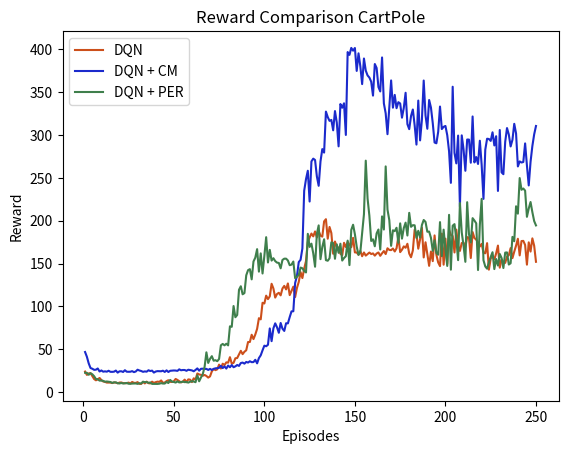

The script that saved this image:
import numpy as np
import matplotlib.pyplot as plt

# DDQN_MEAN = np.array([23.1, 17.6, 20.8, 24, 15.7, 15.1, 15.4, 15.6, 14.2, 14.1, 10.8, 11.3, 13.5, 11.2, 10.5, 13, 9.6, 10.5, 12.9, 10.6, 13.2, 10.2, 11, 10.1, 11, 10.2, 10.7, 10, 10.9, 9.7, 10, 9.7, 9.5, 9.5, 9.9, 9.7, 9.4, 9.6, 9.9, 9.6, 9.8, 9.6, 10, 9.6, 10.6, 9.7, 10.7, 10.1, 10, 9.8, 10.3, 10.1, 10.9, 10.1, 9.8, 10.3, 10.1, 10.7, 12.2, 10.5, 11.2, 10.7, 10.9, 10.8, 10.9, 13.4, 16, 17.8, 22.1, 17.4, 15.5, 16.9, 13.6, 11.9, 21.5, 17.8, 17, 16.4, 17, 21.6, 22, 16.5, 34.8, 38.6, 47.3, 36.2, 45.2, 61.1, 62.7, 50.7, 53.4, 54.8, 74.5, 66.4, 68.6, 57.2, 80.6, 78.8, 67.5, 77.9, 67.6, 74.5, 87.3, 92.8, 86.9, 99, 99.5, 91.1, 102.1, 97.2, 109.6, 106.1, 126, 114, 128.4, 122.4, 111.8, 128.1, 125.5, 125.1, 137, 131.3, 133.2, 139, 143.6, 150.5, 152.4, 166.3, 141.4, 160.7, 152.9, 168.5, 162.4, 159.7, 154.2, 171.1, 184.2, 183.6, 170.5, 144.8, 170.6, 155.4, 159.2, 165.3, 175.9, 175.5, 200.8, 199.1, 187, 196.9, 224.2, 193.8, 180.5, 202, 220.2, 210.9, 206.2, 198.3, 161.2, 189.8, 197.6, 184.5, 196.9, 180.3, 177.5, 184, 207.2, 197.9, 214.5, 212.2, 196, 189.3, 173.1, 174.1, 194.2, 188.9, 186.6, 174.2, 182.8, 182.7, 186.9, 175.5, 205.1, 171.5, 180.1, 184.6, 166.8, 207.1, 170.2, 192.9, 206.8, 197.6, 195.9, 193, 203.5, 180.8, 205.4, 213.3, 211, 201.6, 183.1, 216.8, 188.5, 193.3, 188.4, 208.7, 205.9, 205.9, 211.2, 236.2, 196.7, 201.3, 190.7, 190.4, 209.8, 171.7, 194.2, 195.7, 188.2, 157.6, 216.4, 166.7, 143.4, 139.1, 119.8, 136.4, 154.1, 179.3, 151.8, 160.6, 149.4, 145.9, 167.2, 162.3, 160.9, 154.4, 166.1, 160, 189.7, 190.6, 213.6, 193.5, 178.3, 166.1, 171.5, 165.8, 178.9, 186.6, 177, 183.2])
# DDQN_STD = np.array([9.218941853, 8.745792639, 9.997777531, 11.95361405, 6.429964576, 6.244108334, 3.025814858, 8.617811014, 3.966526608, 6.208417225, 1.751190072, 2.869378562, 4.428443419, 2.097617696, 1.840893503, 3.915780041, 1.0749677, 1.178511302, 5.173651193, 3.272783389, 9.138441394, 1.549193338, 2.054804668, 1.100504935, 3.018461713, 1.316561177, 2.584139659, 1.414213562, 2.424412873, 0.8232726023, 1.333333333, 2.162817093, 0.9718253158, 0.8498365856, 1.663329993, 1.636391694, 0.6992058988, 1.349897115, 1.663329993, 0.6992058988, 1.135292424, 1.0749677, 1.333333333, 0.9660917831, 1.0749677, 1.33749351, 2.983286778, 1.663329993, 2, 1.686548085, 1.702938637, 1.852925615, 2.024845673, 1.91195072, 0.7888106377, 2.162817093, 1.286683938, 1.888562063, 5.633234713, 2.718251072, 4.467164151, 3.093002856, 2.884826203, 4.732863826, 2.643650675, 6.11373681, 10.23067284, 19.79786745, 31.38099212, 17.0893079, 12.62493124, 13.20311411, 7.791733511, 4.677368681, 23.99189678, 12.69995626, 12.56980509, 11.59693446, 10.90361816, 16.22891795, 17.69494592, 8.003471469, 33.02456998, 39.29998586, 68.69748499, 29.82094715, 44.29647591, 95.89282212, 90.03955921, 64.4809188, 68.01339737, 61.09337116, 112.8206541, 92.49888888, 87.42132971, 66.32881057, 83.1360331, 84.63490218, 74.20280019, 86.31782357, 75.35574888, 75.02184867, 93.97286842, 101.740192, 89.26048024, 102.7121112, 99.04460275, 85.91138846, 98.11722014, 94.35135281, 107.6013218, 102.509024, 127.2434238, 112.861764, 119.2683249, 121.1300495, 91.70096328, 115.0897717, 106.6262944, 97.1041251, 99.22477289, 91.91789815, 94.00803748, 97.31506678, 93.27879359, 105.4643173, 90.36985731, 134.0746475, 80.99272944, 111.8849111, 68.36088875, 125.4381211, 95.63611591, 89.65495586, 89.39152334, 112.071852, 123.5950377, 110.4014895, 121.0172164, 63.36630721, 88.02045217, 67.44742809, 60.96228342, 67.26407329, 81.63257792, 86.5438232, 134.4724672, 131.9869101, 125.7360551, 125.2893983, 147.1996377, 124.6486618, 123.9957437, 120.4473144, 136.7632179, 124.4404811, 124.1126728, 118.7303668, 52.76951982, 70.02507487, 111.6494514, 59.69412776, 83.573587, 44.14634753, 43.63548505, 46.32014201, 84.20319339, 52.50703657, 88.19958428, 87.92395704, 47.2275814, 70.797128, 25.47526033, 36.33929615, 54.94603413, 68.69166212, 65.81320367, 38.26747967, 50.72759494, 38.47957611, 61.52948706, 26.77166827, 72.67347063, 22.65318226, 31.69104325, 62.69006655, 45.19537833, 108.0148652, 25.14314574, 110.0761857, 111.2282938, 108.8987297, 109.8771536, 94.7112571, 105.7946123, 62.52075211, 109.6704153, 108.096716, 114.6443777, 104.6371508, 44.30061449, 108.4832808, 73.0726427, 81.15561184, 76.41872953, 83.61558866, 112.1124931, 90.27051937, 111.7326173, 136.4793839, 108.6196729, 116.7067074, 109.7290096, 122.1330786, 109.9755528, 73.77149404, 93.75713306, 95.40329601, 82.11888401, 64.55523044, 121.5786897, 33.14630866, 33.10320562, 65.47679827, 59.13600144, 49.73529934, 54.01944094, 136.6000244, 49.96176316, 50.00488865, 75.42207163, 66.89867961, 58.70604739, 67.72173457, 25.43597627, 20.66236514, 23.68051238, 30.97669375, 49.61193853, 55.1063618, 123.9356464, 71.0074331, 71.28822561, 32.87839547, 44.54772721, 34.15910485, 54.11602761, 49.07862173, 59.5035013, 52.48449506])

# DDQN_MEAN = np.array([22.1, 25.375, 20.375, 18.5, 15.325, 17, 17.05, 16.525, 15.4, 15, 13.325, 13.675, 11.825, 11.175, 11.375, 11.475, 10.4, 10.775, 10.475, 10.025, 10.325, 10.25, 9.775, 10.075, 10.375, 9.9, 10.125, 10.6, 11.9, 10.2, 10.35, 10.3, 10.55, 9.9, 10.425, 10.175, 11.45, 13.475, 12.125, 11.2, 10.275, 13.25, 12.175, 14.25, 12.825, 14.25, 18, 13.25, 13.6, 16.425, 15.875, 15.775, 13.775, 14.275, 19.025, 14.55, 17.025, 21.05, 25.525, 23.95, 33.45, 33.55, 39.675, 36.7, 35.525, 36.925, 50.475, 45.625, 50.35, 53.05, 46.925, 53.55, 59.525, 52.85, 58.925, 57.025, 58.875, 62.675, 68.125, 80.825, 72.275, 76.075, 87.85, 85.275, 92.225, 96.2, 100.25, 114.525, 115.75, 106.325, 106.15, 103.225, 96.825, 107, 102.7, 105.275, 103.875, 102.65, 97.05, 98.7, 98.525, 98.625, 93.65, 101.6, 101.25, 104.9, 104.875, 102.8, 109.3, 109.25, 105.5, 105.2, 106.875, 106.625, 102.15, 111.325, 107.175, 108.8, 113.675, 115.525, 117.375, 136.4, 130.1, 128.125, 133.4, 142.325, 129.075, 142.125, 151.25, 144.8, 159.025, 159.85, 158.15, 159.175, 163.15, 158.075, 159.15, 162.2, 165.125, 153.125, 155.6, 157.35, 154.275, 160.25, 161.175, 162.475, 157.175, 158.6, 173.775, 164.275, 161.225, 161.65, 164.55, 152.85, 158.8, 167.8, 164.675, 210.35, 168.5, 214.325, 162.675, 173.975, 196.6, 176.45, 168.625, 184.45, 159.175, 188.925, 182.2, 164.3, 187.15, 166.55, 155.15, 187.875, 215.7, 180.425, 174.425, 184.325, 245.8, 200.55, 180.65, 192.9, 177.25, 214.05, 197.6, 186.5, 203.05, 206.725, 189.925, 205.975, 221.525, 223.925, 230.25, 218.55, 193.375, 197.125, 195.775, 215.125, 220.875, 239.3, 181.75, 205.325, 195.7, 192.75, 177.4, 217.4, 224.875, 214.425, 195.275, 176.65, 173.6, 175.475, 215.1, 189.75, 186.8, 180.05, 148.075, 174.475, 177.325, 249, 185.25, 159.275, 168.7, 223.5, 160.7, 152.025, 226.425, 146.775, 197.1, 231.675, 163.675, 148.5, 151.65, 145.125, 150.9, 190.325, 157.8, 177, 146.675, 162.075, 186.025, 166.725, 233.55, 178.625, 163.1, 180.525, 149.45, 178.05, 181.725, 177.125])
# DDQN_STD = np.array([4.292629342, 10.2824689, 1.887458609, 1.585349593, 1.701714821, 4.441471228, 5.683015631, 4.62700407, 3.279227551, 2.967602849, 1.985572965, 2.05649378, 1.102648327, 0.8261355821, 0.7719024118, 2.23960562, 1.267543556, 1.155782563, 0.8057087977, 0.8180260795, 0.5795112884, 0.4795831523, 0.1258305739, 0.8180260795, 1.325078614, 0.7527726527, 0.5560275773, 2.160246899, 3.090846702, 1.476482306, 0.7141428429, 1.083205121, 1.793506807, 1.329160136, 1.386542462, 0.8057087977, 2.933143933, 4.320783108, 3.402327635, 2.929163703, 2.020519735, 4.453088816, 3.545302056, 5.660683115, 4.19632776, 5.554877736, 11.3010324, 4.573474245, 4.475116386, 8.578412829, 8.592002095, 10.26462371, 5.72967422, 5.852278758, 13.10759958, 5.927618971, 12.7690707, 20.33527313, 31.48569781, 25.46900077, 43.33701266, 33.33611655, 48.42322962, 37.68014508, 42.44662334, 42.72379314, 60.49762392, 48.40016357, 63.95777253, 59.88402681, 52.26224737, 61.7324604, 69.53892795, 63.88940966, 61.49056161, 58.31079803, 60.82320692, 66.08940283, 68.74539379, 73.5247974, 69.7785724, 72.60869438, 81.48785186, 77.62406736, 85.06191373, 88.72365337, 99.26558652, 117.6414432, 121.494266, 104.6701924, 105.422847, 102.6984705, 96.37590899, 108.4852064, 104.2059499, 107.5035309, 105.091813, 104.2009117, 95.67296727, 97.87032237, 97.63760802, 96.48179016, 86.86804169, 93.60309824, 86.33367439, 88.81020962, 85.54754526, 84.364487, 90.80348745, 83.35676337, 79.06128425, 77.61254194, 79.75300935, 75.7853273, 70.37056676, 74.07106385, 73.97816682, 72.95784171, 73.74082429, 68.12935613, 69.61127184, 33.00252516, 50.09384526, 48.4729048, 47.32568013, 32.18336786, 41.01693756, 39.1871046, 16.99578379, 31.56295297, 9.139064504, 10.79336216, 8.33566634, 12.19928277, 14.30838915, 5.206646393, 12.68529332, 11.01846934, 8.611765208, 4.660740285, 7.307530363, 15.27383383, 10.2526013, 1.150362262, 7.829591305, 13.24572258, 5.094032456, 1.8636881, 15.52382577, 8.139768629, 10.30740025, 11.70313348, 11.60588931, 4.597463069, 12.29905145, 16.811504, 18.02301769, 86.57345629, 14.1164207, 113.7270526, 11.34147992, 26.02823787, 62.03208847, 33.5301357, 17.28898975, 32.53485311, 11.25207388, 44.57311409, 31.95548988, 13.45981674, 87.85186395, 40.9700297, 25.83389247, 80.89237191, 91.17437505, 51.9271525, 35.25340409, 64.26986723, 127.0788994, 91.69545609, 56.72468598, 84.29697503, 58.74177957, 129.7171924, 103.2484705, 62.52908657, 103.782513, 100.0500333, 57.51170171, 75.04569164, 83.73829769, 56.50140854, 82.48884773, 75.9354331, 66.66715208, 78.93834619, 67.55049346, 102.6640922, 91.88519558, 85.52414864, 46.01083206, 51.86510548, 53.74433303, 64.05427386, 60.9667669, 75.93712311, 79.34865573, 75.68383249, 90.63933565, 80.71358828, 58.92543311, 52.16169572, 87.76662236, 67.61131562, 69.30714249, 64.93209273, 23.3174291, 49.85748857, 58.26087166, 173.6057411, 65.18862375, 41.6650433, 35.33544019, 143.0508767, 45.51988576, 36.3585272, 161.019903, 17.84831925, 103.7184008, 168.6835573, 32.79150042, 25.4892134, 20.47347878, 31.51701921, 32.51081871, 96.63265062, 24.31227399, 62.32746853, 29.31920588, 36.60859416, 68.71910821, 41.82522166, 172.3823367, 78.60429908, 44.74036209, 76.18794196, 12.69790009, 81.04700282, 74.29218779, 63.25858967])

# 5 exp, test
DDQN_MEAN = np.array([24, 20.1, 21.74, 22.22, 18.74, 15.26, 13.78, 14.92, 16.48, 14.08, 12.4, 11.98, 11.12, 11.1, 11.14, 10.54, 11.26, 11.08, 10.3, 11.14, 11.26, 10.52, 10.48, 10.42, 11.12, 10.08, 11.84, 10.82, 10.72, 11.66, 9.62, 9.58, 11.98, 10.14, 12.24, 10.44, 10.14, 12.2, 10.7, 11.6, 12.24, 11.94, 13.64, 10.82, 11.18, 12.84, 13.86, 11.98, 11.88, 12.54, 15.36, 14.18, 12.74, 11.32, 12.22, 14.58, 11.56, 14.84, 14.56, 11.7, 16.14, 14.56, 21.76, 20.6, 20.2, 19.1, 20.02, 18.84, 16.92, 18.36, 24.18, 27.08, 25.64, 26.6, 32.08, 27.52, 33.18, 31.56, 34.72, 34.36, 40.78, 33.26, 34.14, 39.5, 39.78, 43.86, 48.2, 44.32, 47.1, 48.84, 58.46, 58.48, 66.94, 61.88, 67.22, 73.82, 86.26, 84.92, 104.28, 103.4, 112.58, 108.54, 111.76, 126.44, 120.92, 110.32, 114.5, 115.9, 112.92, 120.94, 124, 119.86, 126.84, 113.2, 118.28, 123.1, 110.9, 121.6, 128.58, 140.04, 133.08, 144.18, 152.9, 175.1, 180.58, 185.06, 181.78, 187.52, 180.5, 188.08, 182.62, 181.46, 199.24, 201.82, 179.04, 192.76, 185.6, 161.48, 175.76, 169.38, 168.66, 161.48, 159.74, 174.26, 169.32, 175.3, 172.06, 169.16, 180.06, 163.04, 162.96, 160.36, 164.8, 158.6, 162.96, 159.3, 161.06, 162.86, 161.12, 161.88, 159.26, 161.74, 162.98, 159.08, 162.02, 164.62, 161.12, 167.86, 165.98, 165.7, 167.56, 164.14, 167.86, 181.14, 163.38, 166.18, 170.1, 168.44, 173.12, 161.68, 157.42, 165.3, 189.62, 184.62, 167.4, 178.2, 191.9, 157.18, 174.86, 160.7, 147.38, 164.02, 152.86, 182.88, 160.3, 151.26, 147.06, 184.9, 148.72, 179.08, 149.5, 189.36, 183.42, 182.18, 162.96, 189.68, 170.76, 164.78, 173.98, 174.48, 169.08, 180.88, 180.46, 156.5, 186.8, 179.88, 177.96, 174.68, 169.94, 173.04, 162.84, 161.98, 173.86, 142.92, 155.8, 159.12, 154.84, 161.88, 171, 145.26, 154.86, 151.56, 150.8, 158.04, 159.7, 168.12, 156.36, 163.96, 170.92, 179, 159.56, 176.28, 176.5, 171.76, 148.76, 174.78, 164.04, 179.46, 170.8, 152.1])
DDQN_STD = np.array([7.31300212, 3.789459064, 6.117025421, 3.019437034, 5.012284908, 2.283199509, 1.934424979, 1.963924642, 3.537937252, 3.009485006, 2.263846285, 1.716682848, 0.9576011696, 1.202081528, 0.6841052551, 0.7300684899, 1.875633226, 1.402497772, 0.9219544457, 0.8734987121, 1.178134118, 1.331164903, 0.9757048734, 0.8584870413, 2.63950753, 0.9549869109, 4.534644418, 2.107605276, 2.463128092, 4.836631059, 0.3492849839, 0.3701351105, 4.631630382, 0.9235799911, 5.978126797, 1.665232716, 1.553383404, 5.985816569, 2.474873734, 4.649193478, 5.907876099, 5.513438129, 5.710779281, 3.123619695, 4.038192665, 8.143893418, 9.639138966, 5.721625643, 6.004748121, 6.686777998, 12.77000392, 9.248621519, 7.975148901, 4.186526006, 6.200967666, 11.80961473, 4.121650155, 11.61133067, 9.743100123, 5.221110993, 11.79292161, 6.988776717, 18.60397807, 18.14180256, 19.96359186, 20.1852669, 21.62306639, 19.83804426, 16.06882074, 20.31816921, 23.64449196, 23.66784739, 24.48311663, 20.17089487, 24.96191098, 21.84872994, 30.41022854, 27.78008279, 33.63297489, 29.50055932, 37.44471925, 23.27451396, 25.22504708, 25.23311317, 27.90541166, 36.05534634, 32.41095494, 27.38379083, 28.09599616, 28.79397506, 39.27738535, 36.87623896, 43.75354843, 38.23181921, 41.78895787, 44.77440117, 54.71880847, 56.77131318, 78.45974764, 73.63603058, 89.90874262, 89.12865981, 88.81879306, 120.185827, 102.2444473, 83.7659358, 87.32253432, 88.54815074, 92.3448266, 88.19290221, 98.68872783, 84.76876194, 84.42128286, 82.8288597, 80.94857627, 81.07024732, 80.21932436, 81.5671809, 67.55025537, 60.74724685, 52.43488343, 51.31186023, 61.11926865, 101.2972112, 115.0226586, 125.9954682, 113.9319402, 122.3425601, 101.0937684, 124.3405686, 107.2093839, 114.0331662, 140.9672763, 144.6352896, 101.2313094, 124.9656673, 105.0168082, 71.45437006, 94.32652331, 82.21342348, 68.83624046, 61.01349851, 56.00984735, 48.75226149, 37.72322892, 46.48451355, 37.5226998, 32.55830155, 56.95237484, 28.71555328, 32.2424875, 32.55960688, 35.10847476, 25.37439654, 24.25908077, 26.88326617, 27.5324899, 31.46137314, 24.77482593, 27.82538409, 21.05096197, 28.45484142, 24.04624711, 24.53664606, 28.56137252, 31.51661467, 30.12884, 38.81427572, 39.48989744, 31.34318108, 41.61013098, 35.11172169, 38.8920686, 54.59146453, 29.65454434, 32.15582373, 42.81956329, 36.18000829, 57.01681331, 31.29300241, 29.93354306, 39.56349327, 99.52661453, 72.81934496, 50.08777296, 62.96800775, 89.51656271, 37.19054987, 63.97017274, 44.70961865, 25.39718488, 44.27761285, 34.5806015, 82.76063074, 43.64212415, 28.32468888, 32.21929546, 99.67266426, 34.81568612, 75.16895636, 38.01690413, 96.49965285, 55.80409483, 53.49651391, 36.66255583, 61.88987801, 58.31957647, 33.63468448, 61.06260722, 48.26253205, 41.90372298, 54.19891143, 47.46607209, 27.37699764, 67.77285592, 52.04692114, 50.27581924, 46.05146035, 39.65341095, 52.64435392, 42.04530889, 36.65756402, 53.88072939, 20.50675498, 43.10290013, 43.75039428, 36.53098685, 54.78299919, 70.94617678, 36.62721666, 36.91264011, 39.22585882, 28.19290691, 44.60334068, 48.43289172, 52.37052606, 40.80279402, 49.86725378, 48.3076288, 58.13613334, 50.73699833, 44.15095695, 51.43909019, 52.06806123, 23.09703444, 64.26275749, 30.03036796, 67.74018748, 51.78508473, 35.47809183])

# DDQN_CM_MEAN = np.array([57.55555556, 37, 33.22222222, 28.44444444, 24.55555556, 21.66666667, 20.11111111, 24.88888889, 20.44444444, 20.33333333, 20.77777778, 19.77777778, 18, 18.11111111, 22.66666667, 19.22222222, 22.55555556, 19.88888889, 21.77777778, 21.22222222, 17.44444444, 18, 19.77777778, 21.44444444, 18.44444444, 18.11111111, 17.88888889, 18.77777778, 20.66666667, 21.88888889, 20.55555556, 22.11111111, 21.44444444, 21, 24.11111111, 23.11111111, 22.55555556, 19.22222222, 18.88888889, 17.55555556, 19.66666667, 22.55555556, 17.22222222, 20.66666667, 21.11111111, 18.55555556, 19.11111111, 20, 22.44444444, 18.11111111, 20.44444444, 18.55555556, 18.55555556, 19.11111111, 20.33333333, 22.66666667, 20.88888889, 18.88888889, 19.11111111, 20.77777778, 20.88888889, 20.22222222, 20.44444444, 19.11111111, 19.77777778, 23.77777778, 18.77777778, 26.88888889, 22.44444444, 21.33333333, 20, 19.33333333, 23.88888889, 31.33333333, 26.44444444, 23, 24.44444444, 26.11111111, 16.77777778, 26, 18.66666667, 25.66666667, 18.44444444, 28.44444444, 26, 19.55555556, 23.11111111, 31.77777778, 20, 24.77777778, 21.77777778, 18.66666667, 24.44444444, 28.88888889, 24.11111111, 24, 18.88888889, 16.55555556, 25, 28.44444444, 29.33333333, 27.33333333, 21.88888889, 22.22222222, 22.88888889, 25.66666667, 21.44444444, 24.88888889, 27.88888889, 27.44444444, 32.11111111, 54.22222222, 56.66666667, 46.33333333, 64.22222222, 74.88888889, 85.44444444, 94.11111111, 68.88888889, 65.77777778, 94.66666667, 107.5555556, 113.1111111, 124.5555556, 142.8888889, 141.2222222, 137.5555556, 150.2222222, 163.2222222, 147.1111111, 181.1111111, 185.2222222, 183.5555556, 172.3333333, 172.1111111, 183.6666667, 163.8888889, 148.4444444, 162.1111111, 172.4444444, 168.2222222, 179.3333333, 186.5555556, 204.2222222, 185.2222222, 199.1111111, 196.8888889, 175.6666667, 193, 206.6666667, 224.7777778, 235.3333333, 262.6666667, 232.3333333, 239, 239.5555556, 241.7777778, 228.5555556, 239.5555556, 238.5555556, 283.5555556, 241.3333333, 232, 275.7777778, 246.1111111, 231.5555556, 245.4444444, 277.1111111, 259.1111111, 309.5555556, 245.5555556, 257.8888889, 261.2222222, 303.7777778, 279.8888889, 267.2222222, 272.4444444, 293.6666667, 280.8888889, 281, 282.6666667, 288.2222222, 301.5555556, 273.4444444, 215.1111111, 239.5555556, 253, 277.6666667, 251, 275.6666667, 256.6666667, 290.2222222, 269.7777778, 306.2222222, 306.5555556, 276.4444444, 277.2222222, 252, 267.2222222, 241.8888889, 281.5555556, 280.3333333, 277.4444444, 249.2222222, 262.4444444, 282.7777778, 264, 239.8888889, 255.6666667, 258.4444444, 246.8888889, 257.4444444, 250.1111111, 283, 290.8888889, 287.1111111, 266.8888889, 259.5555556, 278.7777778, 272.4444444, 300.6666667, 285.6666667, 275.6666667, 275.6666667, 295.6666667, 313.7777778, 248.4444444, 291.8888889, 307.7777778, 239, 283.6666667, 271.4444444, 302.4444444, 245.2222222, 323.1111111, 261.2222222, 219.7777778, 290.3333333, 231.5555556, 257.8888889, 282, 297.1111111, 241.5555556, 257.4444444, 261, 285.1111111, 238.2222222, 225.7777778, 288.2222222, 305.5555556])
# DDQN_CM_STD = np.array([47.82810657, 15.09966887, 13.54416644, 12.82683818, 4.475240527, 4.873397172, 7.14920353, 2.315407332, 9.221050796, 7.280109889, 4.737556801, 5.585198693, 4.387482194, 5.109903239, 6.670832032, 6.339908867, 4.503085362, 4.859126579, 6.476453076, 5.380004131, 6.839428176, 7.211102551, 5.674014844, 5.41089436, 6.635343079, 5.883120865, 4.833333333, 5.262551135, 5.099019514, 3.48010217, 6.559556218, 8.053639619, 6.146362972, 5.244044241, 4.675586713, 5.158595847, 5.41089436, 4.657729537, 5.819030083, 7.247604968, 6.538348415, 5.681353516, 6.280481227, 5.678908346, 5.988414741, 6.267198559, 6.918172527, 5.766281297, 4.901813723, 5.158595847, 6.710274046, 5.570258322, 5.101742622, 7.166666667, 6, 5.291502622, 5.819030083, 4.456580652, 5.085382101, 6.8150161, 6.009252126, 5.09356893, 7.178285156, 4.342938074, 4.085883557, 8.166666667, 9.148466781, 4.675586713, 8.833333333, 5.431390246, 6.538348415, 9.447221814, 10.22795733, 16.98528775, 11.7910041, 9.604686356, 8.589399151, 8.767046887, 8.166666667, 10.35615759, 6.32455532, 8.5732141, 11.01261902, 12.26897623, 12.31868499, 8.032918385, 9.790868762, 16.13829125, 6.652067348, 8.814445215, 7.429296363, 8.660254038, 10.51321919, 11.06169567, 12.68310337, 19.54482029, 7.833333333, 8.141116495, 10.87428159, 13.99206124, 28.48683907, 13.16244658, 8.373237791, 12.00809912, 13.26126356, 9.987492178, 10.35749863, 12.03582615, 12.92714629, 28.57495018, 23.55018283, 57.52125211, 64.15800807, 47.16725559, 67.55327116, 89.1942325, 160.1070822, 159.0168579, 73.11881503, 69.81185032, 111.3990574, 84.05223244, 121.7974183, 128.9341994, 160.0893848, 152.7913428, 158.7097281, 157.5141087, 183.6237851, 163.2601026, 159.8354188, 177.8726917, 184.9588543, 164.692896, 175.8638994, 200.5224426, 174.9781732, 152.5099268, 163.9149508, 162.7468211, 158.9439978, 157.8416928, 156.9817753, 157.9111916, 112.3930356, 149.6382675, 144.2943558, 97.70875089, 103.5748522, 110.5135738, 145.1376741, 141.5768343, 176.5389475, 159.655097, 149.6287071, 153.9392016, 166.0329619, 150.6237955, 148.151199, 151.4315944, 173.5944348, 152.55245, 144.0650895, 175.5746122, 155.1406172, 143.7298778, 160.6588864, 178.9744706, 155.7621941, 187.2178618, 150.3887555, 161.0352791, 159.9943575, 194.8735345, 166.3711547, 157.2512144, 169.6843475, 183.7505102, 172.1732009, 176.5191208, 176.7752811, 176.4020817, 182.2793948, 159.7013706, 121.5765648, 151.8165926, 162.8634397, 172.4608651, 152.9656824, 178.5987122, 155.376961, 183.598596, 158.9966806, 184.8822448, 176.5517708, 154.5510523, 176.4892191, 142.7970588, 157.5815486, 158.221715, 176.4200322, 174.8749553, 175.8252763, 148.8319336, 155.6607779, 171.1927114, 166.1339821, 134.8855482, 163.7437022, 173.3804423, 154.6677442, 153.244177, 158.1822086, 171.7389007, 175.1473982, 178.8829537, 165.9009075, 168.5586776, 170.1108299, 159.5196783, 186.0134404, 181.7539546, 174.5293672, 170.5425167, 175.2605204, 193.7709845, 132.0616439, 180.1537152, 180.7669617, 145.4003095, 172.7512663, 181.7313341, 171.5183016, 132.826746, 188.9030469, 162.1070463, 117.7845255, 163.9634106, 131.3155656, 162.4434089, 176.4121594, 179.185968, 172.0313279, 158.6640406, 146.840049, 185.3405274, 144.0466745, 142.5252414, 183.8850033, 181.0994969])

# DDQN_CM_MEAN = np.array([48.825, 43.475, 32.125, 27, 25.55, 24.225, 21.675, 23.35, 21.325, 20.9, 20.325, 19.5, 20.575, 19.225, 21.175, 18.4, 19.5, 18.875, 19.575, 19.675, 19.475, 20.075, 19.225, 20.35, 19.175, 20.125, 19.6, 19.5, 19.9, 20.825, 18.975, 20.325, 19.775, 20.875, 20.525, 18.775, 19.625, 18.95, 18.9, 19.725, 19.325, 20.3, 19.325, 18.2, 18.625, 20.8, 18.7, 19.925, 18.95, 21.1, 19.125, 20.45, 19.35, 19.975, 20.725, 19.575, 21.175, 20.075, 20.325, 19.425, 18.675, 19.025, 20.15, 19.2, 21.1, 21.6, 18.325, 20.25, 20.8, 19.375, 19.825, 20.875, 18.8, 20.175, 20.025, 20.1, 19.55, 19.025, 21.9, 20.65, 19.65, 22.575, 20.725, 22.375, 20.375, 21.1, 22.975, 22.7, 21, 22.6, 22.05, 23.7, 24.15, 22.725, 21.8, 23.675, 22.875, 26.875, 25.9, 23.7, 22.55, 26.7, 23.075, 27, 22.025, 25.175, 28.525, 25.675, 30.575, 25.9, 27.225, 32.7, 24.75, 28.175, 29.2, 29.775, 25.725, 25.325, 30.45, 31.5, 33.175, 28.05, 30.375, 27.9, 33.575, 34.45, 34.175, 32.875, 32.75, 42.225, 38.625, 32.175, 34.675, 29.6, 32.825, 29.025, 28.9, 40.25, 29.525, 34.45, 33.925, 38.325, 31.825, 37.95, 41.075, 35.825, 40.425, 42.425, 40.975, 71.15, 70.95, 62.95, 80.375, 98.625, 102.7, 89.125, 102.3, 113.3, 103.525, 119.1, 126.775, 115.6, 116.85, 127.2, 135.45, 149.775, 146.475, 141.05, 149.775, 171.75, 169.85, 191.075, 174.5, 194.875, 182.175, 236.25, 222.675, 255.425, 248.825, 191.975, 257.65, 268.025, 257.725, 246.65, 233.775, 239.275, 251.675, 238.9, 246.65, 281.65, 278.525, 269.575, 271.6, 263.225, 208.4, 275.1, 291.05, 270.725, 244.825, 186.75, 282.1, 254.575, 277, 257.5, 196.525, 175.075, 251.6, 207.55, 185.025, 213.775, 249.275, 264.775, 177.825, 214.225, 234.475, 226.7, 233.9, 234.2, 224.575, 212.55, 210.925, 236.65, 185.925, 193.7, 205.125, 179.25, 201.4, 200.175, 224.825, 221.75, 176.55, 248.025, 228.6, 177.225, 207.375, 229.075, 243.075, 209.45, 189.625, 197.075, 200.3, 186.4, 200.75, 237.225, 213.7, 234.475, 181.05, 223.275, 194.475, 244.425])
# DDQN_CM_STD = np.array([13.51329592,11.32530353,10.21122748,6.542680389,3.056686659,2.251480994,1.802544498,2.933143933,2.375394704,3.221800739,1.617353806,1.825741858,0.997914492,1.521786231,1.611159003,1.794435844,2.979932885,0.4991659711,0.9322910847,0.8539125638,1.225765067,1.452297031,1.357387196,1.488847429,1.894509611,1.892749323,2.108712087,0.7874007874,1.122497216,2.079062289,2.936409372,0.9287087811,1.102648327,1.552149048,1.590335394,1.862569909,2.383799488,2.072840241,1.979898987,1.699754884,0.4031128874,1.834847859,1.040432602,0.3366501646,0.793200269,1.462873884,1.516575089,2.474368606,1.008298897,0.7615773106,2.14378948,2.60959767,1.161895004,1.800694311,2.051625372,0.7632168761,1.357387196,1.564981363,0.8381527307,0.45,1.252663828,1.763282923,0.6557438524,0.9660917831,1.48548533,1.568438714,1.233896268,2.519920634,3.137939876,2.238116768,2.088659857,1.01447852,2.121320344,1.793274472,1.719253714,2.446766574,1.05039675,1.379311422,2.738612788,3.408323146,1.075484387,3.806463801,2.890645833,2.577304794,2.051625372,1.34412301,3.410156399,4.383301648,4.423422506,2.491318259,3.551994745,4.373404471,5.519963768,4.648566087,2.281812145,5.241739533,4.745787606,4.866466891,4.110960958,2.723967694,2.148642983,7.599122756,5.125345517,7.997082801,5.626351689,6.182973934,6.087897831,3.695379999,7.078311946,3.600925807,9.656560809,11.22229923,7.53237457,8.009317491,9.489292211,3.821321761,7.552207183,3.738426585,9.593226777,5.898022267,10.75,1.844812547,8.69765294,5.6844818,11.57796038,11.02920366,7.004938734,9.688954192,8.74547502,19.14982593,16.85454934,12.36591417,7.353627223,6.300793601,3.929694645,8.275818187,6.594442104,23.70787492,8.42985765,5.149433626,1.699754884,6.648997418,6.034553284,13.19305373,4.421443957,3.490343823,9.605337058,9.516433155,10.58375327,38.38979899,52.4923169,42.15182875,43.00212204,53.05131949,62.48855895,65.72910948,63.98661318,64.57465963,84.24730955,75.74303048,73.95748215,81.73465197,91.26162026,84.93228675,91.19811767,109.2026976,102.5466195,105.0370887,96.62837316,103.590878,100.858366,104.4580099,94.86710002,112.4385276,100.3898858,151.3027979,143.2307317,156.9140821,159.8299383,112.6575452,182.501242,181.3193201,184.1127621,156.2837057,142.3354811,151.6064725,161.5280032,162.691897,169.6886266,177.7978159,173.1372168,190.3095089,171.8194595,189.9275366,120.1185803,192.8828833,194.6057981,190.5110561,141.9728466,104.9101679,192.9566964,191.1194805,197.8992505,189.0320431,112.6960921,96.26527152,164.466714,128.4418805,100.98615,123.795352,181.6578171,161.5872185,102.5576708,137.1906793,136.8224001,131.3871379,155.6180152,166.5758886,149.9345274,133.0573435,126.6207559,150.6342701,115.5314784,107.4164171,122.968868,98.15418144,131.8320902,112.8044436,135.1515045,147.408107,104.2547681,173.4817642,132.0445632,100.1151462,126.7003124,160.4539472,180.5329587,130.7915772,114.7059247,120.3349042,114.6991717,112.7786918,116.398697,162.860889,125.5760858,155.3880385,101.8014571,137.1753227,109.9896472,193.3117236])

# 5 exp, test
DDQN_CM_MEAN = np.array([46.8, 41.26, 33.6, 28.14, 27.28, 26, 26.18, 27.58, 24.08, 25.28, 23.86, 24.22, 23.86, 24.92, 23.7, 23.64, 23.86, 25.16, 22.76, 24.24, 24.32, 23.5, 25.56, 23.82, 23.74, 23.8, 24.5, 23.3, 24.1, 26.14, 25.22, 24.64, 23.68, 24.16, 23.84, 25.5, 24.62, 25.08, 22.78, 24.02, 24.5, 24.38, 24.32, 25.02, 23.54, 25.4, 23.48, 24.88, 25.02, 25.26, 25.16, 24.78, 26.58, 25.5, 25.82, 25.8, 24.88, 26.12, 25.72, 25.36, 24.32, 25.88, 27.68, 25, 27.2, 27.32, 27, 27.14, 25.86, 27.12, 25.84, 27.12, 27.76, 27.92, 28.36, 30.7, 28.04, 30, 27.46, 31.04, 29, 31.6, 29.06, 30.08, 31.64, 30.58, 33.92, 34.48, 33.22, 35.2, 34.5, 36.02, 34.96, 35.06, 37.7, 33.58, 39.72, 42.94, 48.76, 54.2, 53.52, 55.26, 74.32, 59.48, 74.42, 80.26, 75.62, 69.24, 80.68, 74.04, 71.4, 80.36, 80.22, 87.54, 94.24, 94.34, 127.4, 135.44, 151.74, 154.42, 167.62, 235.04, 248.56, 258.34, 222.44, 269.24, 272.48, 270.92, 251.74, 240.8, 269.2, 283.64, 279.52, 327.4, 321.02, 316.54, 317.66, 305.56, 328, 314.58, 286.82, 336.22, 331.9, 337.1, 300.12, 396.88, 393.58, 401.7, 398.5, 401.62, 374.86, 395.4, 380.36, 359.48, 389.34, 375.22, 369.6, 367.12, 362.3, 346.04, 382.92, 378.28, 356.02, 350.9, 390.58, 336.96, 325.38, 301.02, 332.9, 363.76, 331.96, 346.86, 331.36, 338.38, 336.88, 320.3, 331.74, 349.36, 312.72, 306.9, 322.24, 329.86, 311.32, 288.88, 340.26, 293.78, 317.76, 363.64, 322.9, 307.34, 340.9, 332.08, 313.9, 291.32, 290.38, 303.84, 333.28, 307, 309.6, 310.64, 299.84, 281.08, 244.22, 356.4, 279.2, 266.94, 299.4, 216.52, 299.66, 283.4, 258.32, 294.8, 294.72, 267.72, 321.7, 268.04, 274.34, 266.28, 293.38, 265.2, 225.5, 282.92, 295.72, 295.4, 293.18, 303.24, 287.88, 298.64, 234.78, 305.92, 256.46, 254.32, 292.06, 308.18, 300.6, 286.7, 294.42, 313.1, 301.84, 263.36, 269.26, 267.94, 268.56, 290.26, 264.48, 241.22, 268.72, 287.18, 300.8, 310.58])
DDQN_CM_STD = np.array([12.08945822,11.79122555,8.786353055,5.087533784,1.961377067,3.443835072,2.402498699,6.139381076,0.7791020472,0.8642916175,2.765501763,0.6140032573,0.7300684899,0.8584870413,1.692631088,1.312630946,1.054988152,1.558204094,0.7893034904,1.594678651,1.338656042,1.562049935,0.4669047012,0.4868264578,2.511573212,1.483239697,1.770593121,1.004987562,1.305756486,0.9126883367,1.976613265,1.604057356,0.8899438185,2.282104292,1.444991349,1.595305613,3.398823326,1.567482057,1.54337293,1.570668647,1.767766953,0.2167948339,1.136661779,2.531205247,1.383112432,1.516575089,2.982783935,0.8136338243,2.221936093,3.148491702,3.003830887,2.164948036,2.85867102,1.268857754,2.701295985,2.678619047,2.717903604,2.54892134,2.612852847,1.475804865,1.227599283,4.56092096,2.320991168,2.137755833,5.446099522,3.814052962,4.123105626,3.260828116,3.589289623,3.03347985,3.361993456,4.322267923,4.067308692,3.979572841,3.278414251,7.663876304,4.722605213,6.457940848,3.796445706,7.08364313,5.560125898,7.008209472,3.465256123,7.018333135,4.426398084,7.236850144,10.3105286,4.95146443,6.370400301,6.267774725,8.031500482,6.563307093,7.666681159,4.191419807,7.629220144,5.809647149,8.683432501,9.342804718,17.40238489,18.88848856,15.52520531,17.94527793,27.27236697,25.96549634,30.87194519,34.41566504,26.30089352,26.66454575,30.50322934,34.35553813,30.80446396,33.50743201,31.04958937,42.76783838,40.15604562,50.51022669,89.97980329,94.78477198,120.9447932,115.2972116,124.0448387,196.6008215,233.6312543,228.0117278,184.2538819,220.5618122,216.2395593,204.5111171,186.5747518,172.0851388,220.7338103,218.8474537,213.6675151,231.0665813,240.4676423,233.654206,218.4758293,191.7825148,229.5832202,216.6575454,199.3032037,226.7924646,221.2171219,207.9545503,174.0822995,201.5035905,200.2046253,203.5882118,198.3399103,202.0154252,194.5335909,201.3819629,197.7988953,189.0906582,197.6744748,188.779109,190.6800199,192.9694976,191.9394175,180.5760865,198.5442822,199.9216772,178.9047428,184.0403353,198.3398019,175.7534438,178.8486567,174.2441305,183.746551,185.342893,181.2878595,179.5763431,167.8817977,179.1733155,193.7168733,164.5233874,188.2554993,186.3096025,169.9970353,170.4724465,173.9471701,176.5422414,179.4324998,146.3845347,181.8347822,149.286828,168.3684887,188.1226276,159.9801706,148.3284632,177.3480335,177.5735538,159.1887716,149.5474908,139.3925106,160.1308777,176.4091749,151.2645365,155.704271,167.0871719,152.4078344,172.1060632,119.5152375,180.8899251,144.6127761,132.250172,160.4794847,106.8247958,177.984755,155.4788571,133.0679789,148.3151543,148.0998717,130.3096773,161.8319035,125.4510781,139.9679713,144.7583745,148.8064078,140.8381163,131.9626273,158.0780092,156.6403747,159.3552007,157.6832648,179.3034662,141.3267208,173.9161091,114.2102754,151.9966019,126.8342343,121.8778569,142.4072084,169.9796811,171.2621966,152.362118,166.2935717,181.5637216,166.6082621,127.7874916,135.5378287,154.3379506,126.7023796,152.6840299,131.0730026,120.29633,139.5162249,157.7909598,163.6982437,166.1597033])


# DDQN_PER_MEAN = np.array([20.44444444, 20.77777778, 20.66666667, 20, 14.77777778, 20.44444444, 17, 15.22222222, 13.44444444, 14.66666667, 13.55555556, 12.44444444, 12.22222222, 18, 12.22222222, 15.88888889, 16.33333333, 11.55555556, 9.666666667, 14.44444444, 13.11111111, 12.11111111, 12, 11.44444444, 11.44444444, 12.66666667, 14.55555556, 16, 13.66666667, 20.66666667, 11.33333333, 17.11111111, 22.55555556, 30.22222222, 33.11111111, 26.11111111, 18.33333333, 17.55555556, 23.22222222, 18.66666667, 27.88888889, 23.55555556, 27.88888889, 21, 30.33333333, 28.55555556, 25.88888889, 41.55555556, 61.55555556, 50.33333333, 41.55555556, 49.44444444, 47.77777778, 51.55555556, 52.22222222, 48, 46.66666667, 49.22222222, 53.22222222, 62.22222222, 61.22222222, 57, 61.11111111, 58.88888889, 56.66666667, 61.66666667, 65.55555556, 77, 74.88888889, 65.33333333, 69.77777778, 67.44444444, 74.66666667, 69.33333333, 78.22222222, 72.88888889, 78.88888889, 89.44444444, 67.55555556, 71.11111111, 76.77777778, 79.11111111, 75, 66, 79, 87.88888889, 87.66666667, 82, 89.33333333, 104.7777778, 92.66666667, 108.5555556, 136.4444444, 111.5555556, 136.3333333, 116.1111111, 134.4444444, 150.2222222, 128.4444444, 146, 133.3333333, 142.7777778, 166.4444444, 205.8888889, 168.2222222, 188.8888889, 150.8888889, 161.2222222, 180.8888889, 169.4444444, 175.3333333, 168.1111111, 192.3333333, 164, 165.3333333, 178.1111111, 172.8888889, 160.6666667, 148.8888889, 163.8888889, 162.5555556, 175.4444444, 155.6666667, 167.5555556, 172.3333333, 153.6666667, 159, 159.5555556, 171.6666667, 161.6666667, 164.4444444, 177.6666667, 157.2222222, 165.6666667, 171.8888889, 175.6666667, 168.3333333, 174.6666667, 177.2222222, 167.8888889, 174.8888889, 189.8888889, 167.3333333, 203, 183.1111111, 166.2222222, 172.6666667, 178.8888889, 183.2222222, 222.2222222, 183.3333333, 174.5555556, 178, 159.2222222, 181, 168.6666667, 175.6666667, 178.6666667, 177.6666667, 186.8888889, 186, 174.8888889, 176.7777778, 183.8888889, 178.7777778, 179, 172.4444444, 165.3333333, 190.1111111, 180.2222222, 191.7777778, 163.1111111, 173, 169.4444444, 178.7777778, 176.8888889, 199.7777778, 176.6666667, 175.2222222, 178.7777778, 188.5555556, 202.3333333, 184.3333333, 187.7777778, 210.3333333, 189, 210.7777778, 201.2222222, 213.7777778, 189.3333333, 184.7777778, 223.5555556, 221.8888889, 201.5555556, 238.7777778, 246.1111111, 207.3333333, 165.4444444, 175.6666667, 150.1111111, 140.7777778, 160, 178.1111111, 180.6666667, 131.5555556, 131.1111111, 133.4444444, 153, 180.2222222, 185.4444444, 149.8888889, 177.8888889, 216.6666667, 150.6666667, 163.4444444, 160.6666667, 169.6666667, 149.2222222, 221.7777778, 245.5555556, 207.4444444, 206, 206.1111111, 204.2222222, 217.8888889, 220.3333333, 231, 207, 215.5555556, 218.5555556, 220.7777778, 212, 215.1111111, 188, 202.6666667, 185.1111111, 176.8888889, 226.8888889, 223.7777778, 193.8888889, 179.4444444, 217.4444444, 174.8888889, 223, 221, 205.3333333, 242.8888889, 252, 279.2222222, 267.7777778])
# DDQN_PER_STD = np.array([9.748219211, 15.06467538, 10.23474475, 11.47824028, 4.994441355, 14.00099203, 6.982120022, 5.190803834, 5.15051238, 6.5, 7.073031725, 2.962731472, 3.597838857, 12.82575534, 3.073181486, 13.32708187, 8.93028555, 2.833333333, 0.7071067812, 11.17039739, 6.353039518, 4.428443419, 5.123475383, 5.027701043, 6.267198559, 6.982120022, 11.24845668, 13.05756486, 8.5, 32.38440983, 3.31662479, 16.9664702, 33.37330936, 55.51075972, 60.34990564, 46.88401765, 17.92344833, 20.03191897, 22.51542681, 14.43952908, 32.44396879, 21.50064599, 41.84030486, 19.02629759, 42.64680527, 31.11716211, 26.20803524, 58.10144385, 76.98394494, 63.78087488, 45.39579031, 60.76000146, 57.43861458, 59.81034842, 64.0795946, 61.89103328, 56.17606252, 63.77651954, 64.73750416, 64.57317124, 65.58349216, 65.06535176, 59.43997906, 57.31370788, 62.24347355, 70.11954079, 79.12191718, 92.25508116, 90.83975512, 76, 81.58090735, 84.42616761, 79.92027277, 82.06095296, 101.705184, 86.08926246, 100.8048169, 111.870585, 79.53632992, 80.92966768, 92.2059892, 96.38651934, 75.03665771, 70.16765637, 81.83061774, 82.48097424, 82.67557076, 73.771607, 84.3771296, 79.33280812, 71.23026042, 62.05463543, 106.358017, 61.44328912, 100.8935082, 63.63655483, 105.859708, 103.1585888, 64.18549507, 84.62121483, 62.21334262, 68.72550069, 78.35194814, 109.1334555, 74.9129124, 93.92476303, 76.7649732, 85.25957098, 125.2082709, 77.69026823, 75.92430441, 62.1619748, 119.9906246, 85.34928236, 71.34248384, 81.48534292, 77.52168155, 69.90708119, 61.3299365, 84.78125448, 66.98154804, 74.43808016, 42.47940678, 54.54381521, 64.41661276, 47.50789408, 55.45042831, 51.8510152, 70.30469401, 55.50675635, 57.29334846, 50.47524146, 30.80088383, 40.28337126, 45.67122848, 56.96490147, 34.38749773, 30.09152705, 62.63341316, 31.87257616, 22.27916316, 60.48852049, 30.05411785, 85.77732801, 33.4792639, 28.6695735, 29.87473849, 52.09953081, 19.3376432, 99.10446228, 49.24428901, 27.01439945, 35.27392805, 26.9340759, 42.72294466, 23.5, 39.48417404, 38.70077519, 48.38129804, 44.6078593, 27.85677655, 32.55550815, 22.81873012, 29.10517327, 37.28866375, 24.29506123, 40.84149578, 24.28476889, 32.58621044, 51.84538981, 32.73674456, 44.66946509, 39.27467377, 31.07294286, 42.36088342, 31.23077186, 50.41769971, 39.42397748, 31.26410793, 38.20921936, 40.74650633, 42.85440467, 38.38619544, 55.70856707, 97.78931434, 66.49248078, 94.96549081, 88.42055442, 112.1815245, 48.14041961, 67.7952391, 124.4940873, 117.8160053, 116.1175171, 131.982743, 151.494591, 118.0487188, 62.49422196, 114.5174659, 67.71898634, 33.16541036, 65.58963333, 87.81150899, 113.6155799, 33.82717514, 34.09708362, 30.16252274, 46.88549882, 130.4949978, 122.2754177, 35.77165234, 59.85491718, 131.2783303, 60.82146003, 66.55845384, 62.68372995, 48.75705077, 73.63724903, 118.6852748, 139.887554, 121.0713747, 124.2557846, 121.6875553, 124.141832, 119.0372257, 120.8935482, 109.4634642, 128.0312462, 112.158494, 112.3110759, 121.4411151, 115.5811403, 123.4751437, 119.7382562, 119.1469681, 40.20399372, 25.87201405, 121.7122061, 110.7347933, 64.87380913, 42.94796593, 111.2914093, 55.95409825, 116.2056367, 116.7668617, 64.63551655, 119.0046684, 145.9409127, 162.6935599, 162.5636627])


# DDQN_PER_MEAN = np.array([18.075, 18.5, 21.35, 18.875, 16.775, 15.55, 14.05, 13.8, 13.45, 13.975, 12, 11, 11.1, 12.5, 11.275, 10.625, 10.15, 10.8, 10.175, 10.175, 10.175, 10.55, 10.075, 9.7, 9.7, 9.725, 9.9, 10.125, 9.5, 9.625, 9.5, 9.775, 9.575, 9.725, 9.675, 9.375, 9.875, 9.375, 9.65, 9.625, 9.75, 9.55, 9.275, 9.45, 9.5, 9.4, 9.5, 9.75, 9.525, 9.925, 11.075, 11.4, 11.175, 11.275, 12, 14.575, 14.1, 13.475, 14.725, 12.175, 13.775, 11.4, 12.35, 12.725, 12.325, 13, 13.075, 13.6, 13.35, 13.15, 13.05, 17.3, 20.025, 15.35, 16.1, 15.3, 18.05, 19.05, 19.95, 23.275, 17.95, 17.1, 21.875, 18.475, 18.375, 26.775, 39.075, 38.9, 28.925, 40.675, 45.3, 57.3, 57.4, 64.825, 60.2, 68.975, 65.825, 63.55, 78.425, 75.15, 81.4, 75.775, 93.175, 92.8, 90.825, 94.45, 88.275, 94.925, 104.925, 105.525, 111.6, 118.1, 134.375, 130.025, 114.275, 120.175, 119.975, 123.275, 129.125, 136.375, 139.975, 149.4, 139.75, 139.4, 137.15, 145, 145.35, 148.725, 164.475, 201.9, 179.725, 152.175, 155.35, 156.575, 164.6, 176.95, 158.25, 165.5, 161.075, 163.4, 166.9, 168.9, 170.1, 168.375, 164.775, 166.775, 166.6, 165.425, 179.25, 180.4, 176.175, 171.05, 167.625, 173.425, 171.5, 169.275, 165.05, 168.9, 169.525, 165.425, 163.05, 168.375, 163.025, 161.675, 168.9, 174.35, 170.725, 170.25, 184, 175.925, 170.7, 160.075, 170.975, 178.3, 171, 180.275, 170.475, 160.8, 171.7, 157.75, 166.175, 180.625, 164.35, 166.35, 165.05, 162.525, 166.575, 164.225, 168.7, 163.675, 155.475, 155.6, 154.525, 155.775, 160.575, 162.375, 160.025, 163.425, 205.275, 169.3, 165.1, 159.725, 153.85, 163.6, 166.05, 200.575, 215.5, 171.75, 176.4, 176.05, 162.1, 163.05, 155.55, 164.025, 152.875, 157.05, 161.825, 229.5, 157.175, 157.25, 158.5, 170.275, 149.1, 184.8, 154.2, 158.7, 158.35, 198.95, 172.5, 183.575, 301.4, 244.65, 261.475, 251.6, 251.15, 260.275, 253.675, 261.4, 244.675, 254.15, 242, 246.625, 206.6, 205.125, 177.725, 247.875, 217.025, 218.65, 228.15, 226.725])
# DDQN_PER_STD = np.array([2.033674835, 3.535533906, 5.768015257, 2.835930182, 3.102015474, 3.117156824, 2.757414248, 0.7745966692, 2.407626771, 3.5122405, 0.8164965809, 1.058300524, 0.5228129047, 1.293573861, 0.3774917218, 1.281600562, 0.6244997998, 1.21380943, 0.903234927, 1.23928743, 0.4645786622, 0.7937253933, 0.4272001873, 0.3464101615, 0.2828427125, 0.15, 0.4163331999, 0.9945685832, 0.3915780041, 0.262995564, 0.08164965809, 0.09574271078, 0.1707825128, 0.434932945, 0.4991659711, 0.4924428901, 0.4031128874, 0.2872281323, 0.1732050808, 0.2061552813, 0.5916079783, 0.5802298395, 0.1707825128, 0.4725815626, 0.5354126135, 0.2160246899, 0.1825741858, 0.5446711546, 0.25, 0.6946221995, 3.019243835, 3.544949459, 3.285701346, 3.239727355, 4.143267632, 8.63495802, 7.130684867, 6.538794486, 9.007173067, 3.542480299, 5.433461144, 3.375401211, 3.620773398, 3.628015987, 2.994856702, 4.477350407, 3.61973756, 5.368426213, 3.868246804, 5.21440313, 4.196427052, 10.06843252, 13.29721149, 5.112403218, 4.746226571, 5.196793883, 6.17764788, 6.411708041, 7.190039406, 11.50691821, 7.377669009, 5.544967689, 12.02202839, 9.844922549, 9.356414912, 24.00449611, 41.5022389, 45.88485589, 25.68376595, 42.35684714, 55.29044523, 72.81057615, 74.97897483, 71.21186114, 68.42519029, 63.69460338, 73.01298401, 66.92431048, 74.53403585, 78.18957731, 73.06549573, 63.79928814, 70.88062147, 69.73296686, 68.90517034, 66.6304485, 63.03815643, 64.27339393, 67.83776603, 69.11050933, 64.694719, 55.07982087, 55.65586971, 53.24943662, 59.00860813, 62.19825158, 55.52833361, 60.93134798, 58.30908305, 67.30058816, 52.82053736, 71.82511167, 52.88890873, 59.32189028, 57.49379677, 59.27489632, 52.49307891, 32.71578365, 42.71591234, 68.99115885, 25.0159116, 23.73301147, 9.752093792, 18.60795081, 15.4071412, 22.53360453, 12.16264774, 13.46080731, 12.35107957, 13.55531876, 17.51856158, 20.4571096, 12.65780392, 25.87835324, 17.01183412, 15.32848655, 25.23661361, 20.34721521, 40.80461575, 51.95311989, 27.83659163, 26.38414928, 21.81060522, 24.15496843, 23.70161739, 35.93228585, 19.47143207, 28.73453207, 23.29769302, 16.92736936, 20.29540178, 25.13050935, 18.36652299, 18.55610861, 28.16546349, 15.64448785, 27.89735651, 19.75069619, 50.0465783, 27.43202204, 34.26202952, 16.43702629, 25.62516667, 32.56838958, 21.80259923, 39.77866891, 19.1599191, 22.37483706, 22.76752073, 15.47611062, 18.27391128, 28.35199875, 20.14687734, 25.68027778, 28.7757421, 22.66824137, 19.79518039, 28.13673459, 29.09959908, 21.17772021, 16.84465791, 16.80138883, 16.96277788, 17.29997592, 17.78283348, 23.77791342, 14.60350985, 21.91002434, 77.9867243, 27.25301207, 14.24008427, 18.83956387, 14.28997317, 20.71472906, 23.79502749, 88.28047632, 112.8334761, 29.29317327, 47.92932297, 47.44445876, 19.47648154, 25.27403147, 13.16801681, 18.4033285, 11.84015062, 12.12449312, 26.09857914, 138.2868757, 17.1843679, 9.337558567, 14.98421392, 29.65179871, 8.89756521, 42.24144884, 11.07760504, 12.71953878, 9.49894731, 39.39420431, 24.431537, 19.781536, 145.4511831, 132.4670903, 159.7303013, 165.7944108, 165.9950501, 162.4378317, 164.4681808, 160.1293644, 170.4134458, 164.0374043, 130.6863676, 167.9030152, 63.78479443, 53.38672588, 36.06257293, 161.0814985, 105.310062, 113.2480022, 119.88988, 135.0009969])

# 5 exp, test
DDQN_PER_MEAN = np.array([22.6, 22.56, 20.26, 21.94, 20.84, 18.54, 15.24, 15.08, 13.4, 13.5, 13.12, 12.1, 12.4, 12.04, 11.78, 10.76, 11.4, 11.36, 10.42, 10.08, 10.66, 10.08, 10.28, 10.68, 9.78, 9.74, 9.98, 10.04, 10.1, 9.62, 10.4, 10.04, 12.12, 11.6, 11.74, 10.8, 11.26, 9.6, 9.58, 9.62, 9.56, 9.8, 10.48, 10, 10, 11.88, 10.6, 14.22, 12.2, 11.88, 11.12, 12.5, 11.28, 11.82, 12.26, 11.64, 11.82, 11.08, 12.1, 12.78, 12.36, 11.56, 19.64, 12.64, 17.06, 21.02, 29.42, 46.42, 34.04, 38.8, 41.96, 36.66, 37.26, 36.1, 38.68, 54.62, 56.24, 54.58, 56.46, 54.54, 76.82, 76.18, 100.46, 87.4, 90.04, 119.4, 123.54, 114.18, 115.54, 136.32, 142.32, 143.5, 131.6, 152.46, 156.92, 166.84, 140.6, 161.92, 138.44, 158.84, 180.82, 151.3, 166, 153.5, 156.26, 152.9, 151.12, 150.74, 144.48, 154.24, 155.72, 155.76, 153.62, 148.12, 148.78, 152.4, 132.98, 134.64, 136.74, 145.34, 144.52, 141.32, 139.66, 184.72, 169.42, 173.26, 161.98, 146.34, 184.78, 194.56, 155.16, 169.34, 178.38, 154, 153.32, 156.2, 174.82, 173.88, 155.62, 172.42, 162.54, 173.18, 153.54, 156.52, 158.58, 176.78, 148.22, 189.32, 195.34, 184.28, 169.8, 160.2, 163.46, 185.8, 207.6, 270.12, 225.92, 205.84, 176.42, 178.32, 170.18, 185.26, 189.78, 166.42, 205.08, 189.76, 263.42, 213.02, 200.7, 170.72, 188.84, 187.86, 191.82, 174.24, 196.94, 179.12, 191.44, 197.78, 182.76, 209.22, 192.92, 194.84, 194.68, 179.92, 188.28, 180.4, 194.98, 200.88, 198.62, 187.18, 187.36, 180.02, 164.88, 177.2, 162.4, 160.38, 198.4, 158.72, 189.62, 166.68, 147.26, 206.9, 142.88, 194.22, 196.06, 178.88, 154, 220.68, 186.34, 170.94, 152.06, 221.66, 184.3, 174.58, 203.02, 200.24, 196.98, 142.48, 195.4, 225.52, 153.96, 146.62, 144.04, 151.6, 157.74, 163.26, 143.6, 155.36, 147.7, 161.18, 156.5, 144.82, 162.82, 163.04, 148.9, 150.38, 181.2, 176.06, 216.88, 208.28, 249.82, 236.14, 237.64, 235.14, 204.6, 214.26, 221.86, 210.04, 199.62, 194.56])
DDQN_PER_STD = np.array([4.062019202, 3.219937888, 2.91941775, 3.663058831, 2.912559012, 4.452302775, 4.678995619, 4.213905552, 2.685144316, 2.136586062, 2.605187133, 1.428285686, 2.462722071, 1.973068676, 2.432488438, 0.9762171889, 2.198863343, 1.718429516, 1.308434179, 0.491934955, 1.950128201, 1.04019229, 1.535252422, 1.45327217, 0.4324349662, 0.2073644135, 0.5449770637, 1.043072385, 1.574801575, 0.2588435821, 2.243880567, 1.006479011, 4.948434096, 3.772267223, 2.993826982, 2.880972058, 2.950084745, 0.3937003937, 0.3701351105, 0.4604345773, 0.1516575089, 1.185326959, 1.728293956, 1.358307771, 1.511621646, 5.715505227, 2.086863675, 10.89206133, 5.982056503, 5.496089519, 3.681983161, 6.612110102, 4.205591516, 4.802811677, 6.011073116, 5.297452218, 5.028120921, 3.554855834, 5.873670062, 6.009326085, 4.645212589, 4.887535166, 23.06714113, 7.079406755, 15.65081468, 24.54611986, 39.6351107, 79.46959796, 52.95156277, 60.59344024, 62.78425758, 53.45706689, 61.29268309, 59.03562484, 63.53846866, 88.87337622, 96.70730583, 99.68737132, 94.92954229, 94.16088891, 116.5262932, 116.1548406, 150.2906285, 133.8352906, 123.2347678, 150.9863404, 152.7908636, 147.3807891, 145.8042112, 171.1236015, 191.2664294, 185.3194539, 161.9190384, 202.9345781, 208.4770899, 218.4648439, 186.0705108, 202.4200756, 163.3338085, 194.473155, 203.0321452, 154.9680774, 172.3373436, 142.2936576, 145.9054763, 142.3526958, 140.8517377, 144.413964, 134.3006217, 152.4601522, 156.8300577, 156.4062435, 153.2678603, 148.0897262, 148.735796, 157.7527971, 123.5231031, 127.1841893, 132.6719752, 147.8864023, 140.8129859, 131.638148, 106.1802618, 93.20529491, 80.80870621, 112.025323, 83.04761887, 94.23488208, 98.01138709, 98.22628467, 92.38735303, 108.3930487, 134.8397085, 88.13132247, 69.07920816, 75.36368489, 76.33270597, 90.64619132, 70.45546111, 107.6370382, 100.1588888, 119.0154906, 91.00221426, 85.83788208, 95.50576946, 109.9354674, 81.88157302, 125.8431842, 136.307641, 107.5552277, 105.366432, 89.01384724, 100.3491056, 96.57766305, 138.6947007, 191.5107229, 155.2955473, 164.7188605, 82.99088504, 60.48394002, 44.70024608, 36.068934, 44.10971548, 23.7427252, 74.75240464, 44.49947191, 142.5265835, 60.71842389, 60.72359508, 31.65457313, 45.83173573, 56.56565212, 44.52832806, 36.62428156, 50.8368272, 35.00952727, 57.24201254, 68.20690581, 63.70540009, 66.84909872, 61.74031908, 64.64478324, 63.44369157, 61.34938467, 75.30608873, 71.60401525, 92.62068883, 106.6263898, 78.97880728, 89.35679605, 93.78484952, 87.22202703, 46.27987684, 76.20515074, 57.82175196, 52.27032619, 126.5234168, 66.14187025, 112.2412224, 72.12577209, 42.88540544, 123.1552679, 30.08291874, 83.14010464, 110.7812845, 74.96940709, 42.12784115, 134.5709553, 81.87150298, 57.66123481, 42.36771176, 133.1521235, 77.74319906, 70.19217905, 124.9300484, 80.53867394, 76.90892016, 23.45308082, 106.6789342, 153.9916621, 28.94724512, 12.9136362, 33.648893, 25.50686182, 29.73538296, 38.76045665, 30.6213161, 44.83038032, 34.80912237, 58.56903619, 35.82373515, 33.00048484, 32.93936854, 37.57569693, 31.6361344, 38.5385132, 93.9660311, 98.62916911, 134.20364, 163.8648132, 149.1310229, 152.387821, 157.9631856, 162.9762038, 94.89083201, 143.3957391, 141.5694635, 92.98807988, 82.86224713, 101.9066141])


print(len(DDQN_MEAN))
print(len(DDQN_PER_MEAN))
print(len(DDQN_CM_MEAN))
plot_x_axis = np.arange(len(DDQN_MEAN)) + 1


plt.plot(plot_x_axis, DDQN_MEAN, label="DQN", color='#CC4F1B')
# plt.fill_between(plot_x_axis, DDQN_MEAN - DDQN_STD, DDQN_MEAN + DDQN_STD,\
# 		alpha=0.2, edgecolor='#CC4F1B', facecolor='#FF9848')
plt.plot(plot_x_axis, DDQN_CM_MEAN, label="DQN + CM", color='#1B2ACC')
# plt.fill_between(plot_x_axis, DDQN_CM_MEAN - DDQN_CM_STD, DDQN_CM_MEAN + DDQN_CM_STD,\
# 		alpha=0.2, edgecolor='#1B2ACC', facecolor='#089FFF')
plt.plot(plot_x_axis, DDQN_PER_MEAN, label="DQN + PER", color='#3F7F4C')
# plt.fill_between(plot_x_axis, DDQN_PER_MEAN - DDQN_PER_STD, DDQN_PER_MEAN + DDQN_PER_STD,\
#     alpha=0.2, edgecolor='#3F7F4C', facecolor='#7EFF99')

plt.xlabel('Episodes')
plt.ylabel('Reward')
plt.legend()
plt.title('Reward Comparison CartPole')
plt.savefig("comparisonCartPoleTest5Exp.svg", format='svg', dpi=1200)
plt.close()
